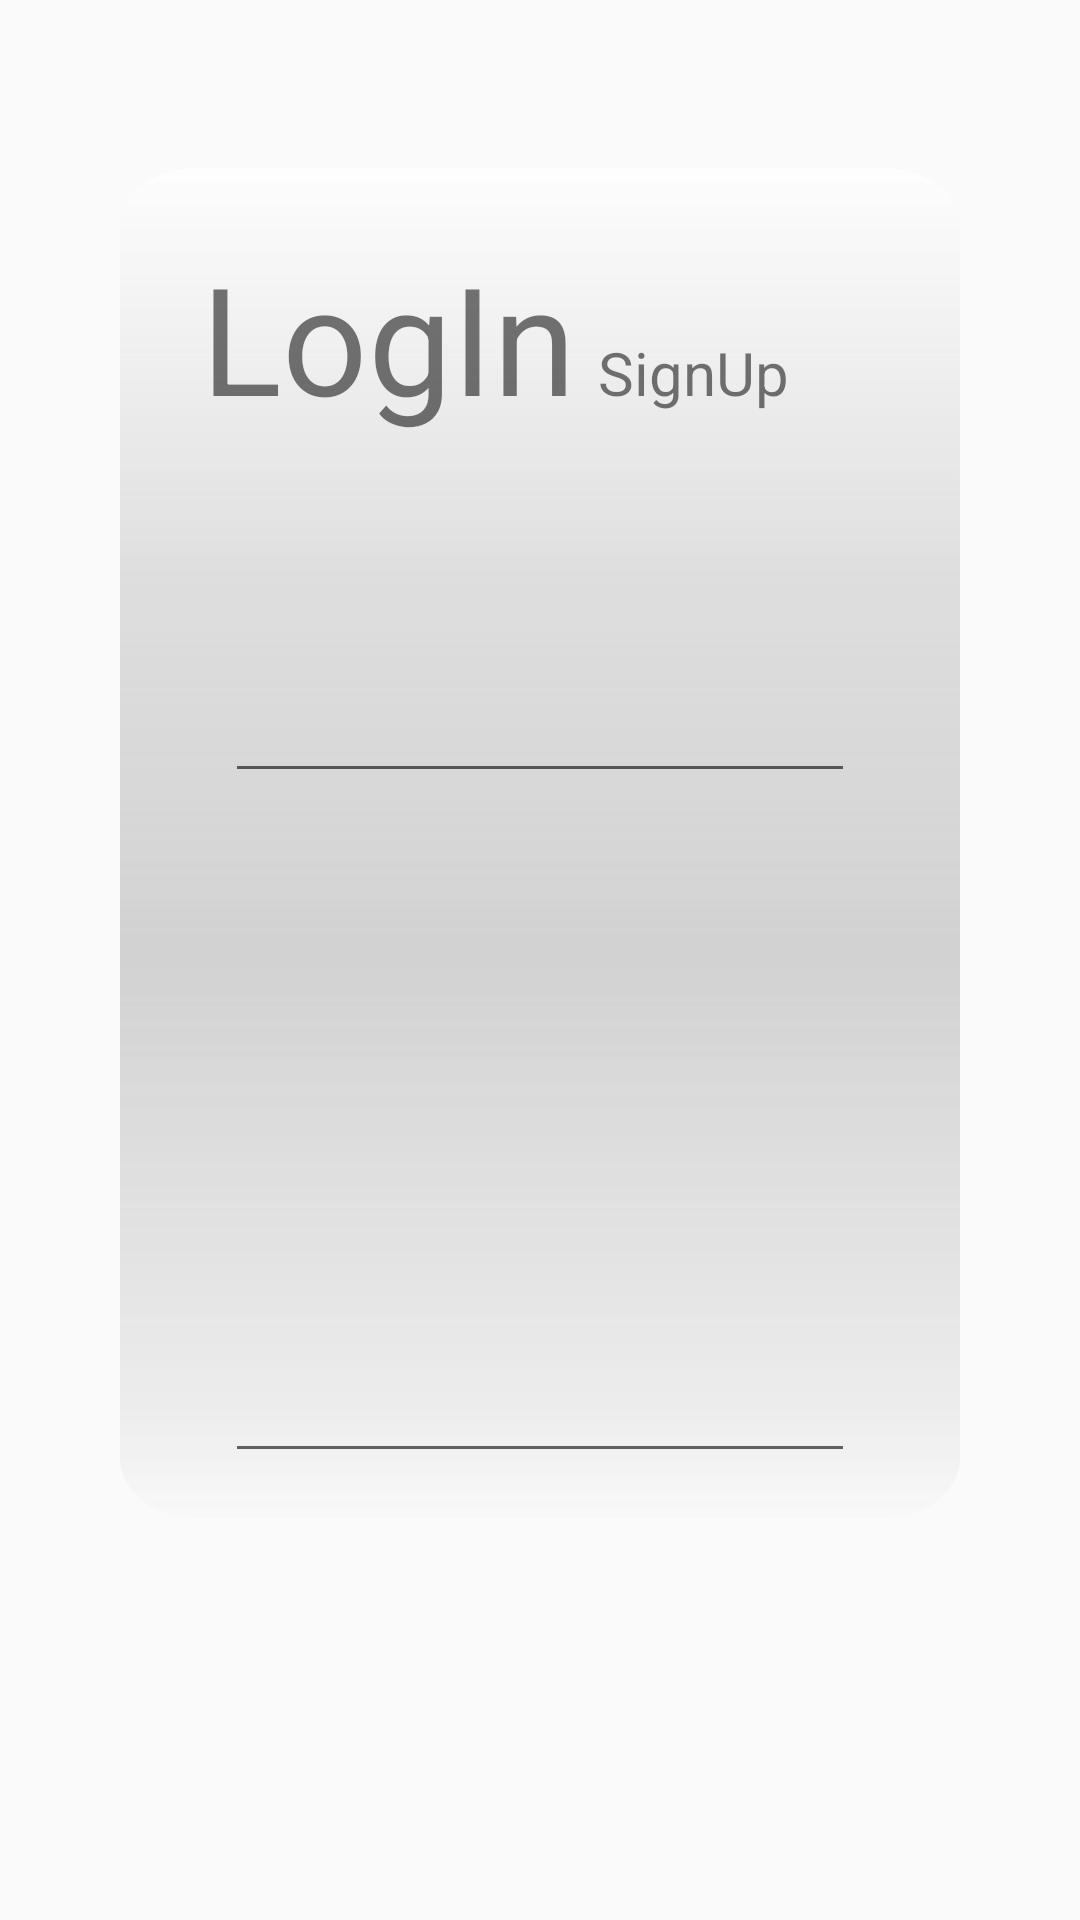

Write the Android layout XML for this screen, with the resource values it uses.
<!-- AndroidManifest.xml: application theme AppTheme -->
<!-- res/layout/activity_log_in_sign_up.xml -->
<?xml version="1.0" encoding="utf-8"?>

<RelativeLayout xmlns:android="http://schemas.android.com/apk/res/android"
    xmlns:app="http://schemas.android.com/apk/res-auto"
    xmlns:tools="http://schemas.android.com/tools"
    android:layout_width="match_parent"
    android:layout_height="match_parent"
    tools:context=".LogInSignUp">

    <ImageView
        android:id="@+id/BackGroundImage"
        android:layout_width="match_parent"
        android:layout_height="match_parent"
        android:background="@drawable/loginsignup_bg"/>

    <ImageView
        android:id="@+id/secondaryBg"
        android:layout_width="280dp"
        android:layout_height="450dp"

        android:layout_alignParentTop="true"
        android:layout_centerHorizontal="true"
        android:layout_marginTop="56dp"
        android:background="@drawable/ic_bg_whitetransparent_tgl" />

    <TextView
        android:id="@+id/LogIn"
        android:layout_width="130dp"
        android:layout_height="wrap_content"
        android:layout_alignParentStart="true"
        android:layout_alignParentTop="true"
        android:layout_marginStart="67dp"
        android:layout_marginTop="79dp"
        android:text="LogIn"
        android:textSize="50dp" />

    <TextView
        android:id="@+id/SignUp"
        android:layout_width="wrap_content"
        android:layout_height="wrap_content"
        android:layout_alignBaseline="@+id/LogIn"
        android:layout_alignParentEnd="true"
        android:layout_marginEnd="97dp"
        android:text="SignUp"
        android:textSize="20dp" />


    <EditText
        android:id="@+id/email"
        android:layout_width="wrap_content"
        android:layout_height="wrap_content"
        android:layout_alignParentBottom="true"
        android:layout_centerHorizontal="true"
        android:layout_marginBottom="149dp"
        android:ems="10"
        android:inputType="textPassword" />

    <EditText
        android:id="@+id/password"
        android:layout_width="wrap_content"
        android:layout_height="wrap_content"
        android:layout_alignStart="@+id/email"
        android:layout_alignParentTop="true"
        android:layout_marginTop="223dp"
        android:ems="10"
        android:inputType="textEmailAddress" />


</RelativeLayout>
<!-- resources referenced by this layout -->
<resources>
  <!-- drawable ic_bg_whitetransparent_tgl (drawable) -->
  <vector android:height="24dp" android:viewportHeight="1543.5"
      android:viewportWidth="771" android:width="24dp"
      xmlns:aapt="http://schemas.android.com/aapt" xmlns:android="http://schemas.android.com/apk/res/android">
      <path android:fillAlpha="0.65"
          android:pathData="M69,0L702,0A69,69 0,0 1,771 69L771,1474.5A69,69 0,0 1,702 1543.5L69,1543.5A69,69 0,0 1,0 1474.5L0,69A69,69 0,0 1,69 0z" android:strokeAlpha="0.65">
          <aapt:attr name="android:fillColor">
              <gradient android:endX="385.5" android:endY="1553.57"
                  android:startX="385.5" android:startY="3.5" android:type="linear">
                  <item android:color="#FFFFFFFF" android:offset="0"/>
                  <item android:color="#EDEEEEEE" android:offset="0.1"/>
                  <item android:color="#C1C1C1C1" android:offset="0.3"/>
                  <item android:color="#7A797979" android:offset="0.58"/>
                  <item android:color="#16181818" android:offset="0.92"/>
                  <item android:color="#00000000" android:offset="1"/>
              </gradient>
          </aapt:attr>
      </path>
  </vector>
  <style name="AppTheme" parent="Theme.AppCompat.Light.NoActionBar">
          
          <item name="colorPrimary">@color/colorPrimary</item>
          <item name="colorPrimaryDark">@color/colorPrimaryDark</item>
          <item name="colorAccent">@color/colorAccent</item>
      </style>
  <color name="colorPrimary">#008577</color>
  <color name="colorPrimaryDark">#00574B</color>
  <color name="colorAccent">#D81B60</color>
</resources>
